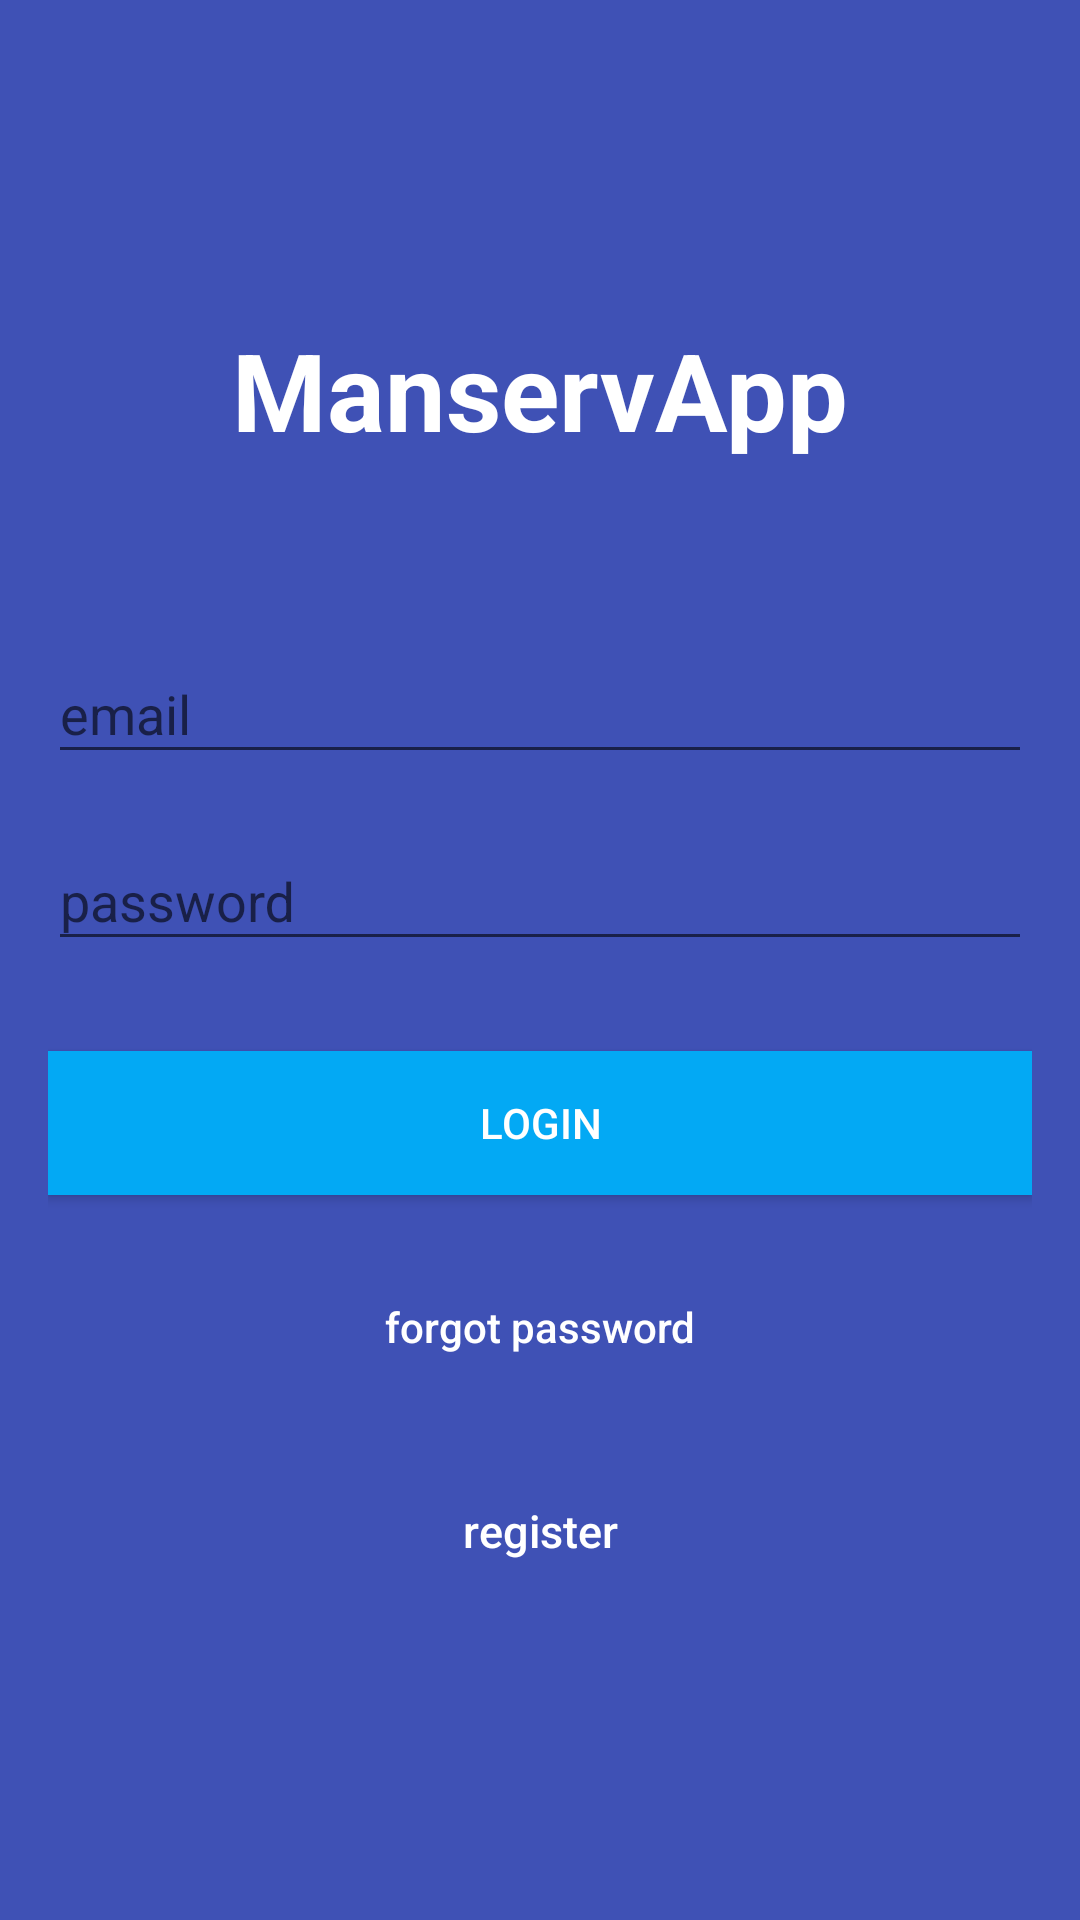

Here is an Android app screen rendered from its layout file. Give the layout XML and the strings, colors and styles it references.
<!-- AndroidManifest.xml: application theme AppTheme -->
<!-- res/layout/activity_login.xml -->
<?xml version="1.0" encoding="utf-8"?>
<android.support.constraint.ConstraintLayout xmlns:android="http://schemas.android.com/apk/res/android"
    xmlns:app="http://schemas.android.com/apk/res-auto"
    xmlns:tools="http://schemas.android.com/tools"
    android:layout_width="match_parent"
    android:layout_height="match_parent"
    tools:context=".LoginActivity">

    <LinearLayout
        android:layout_width="fill_parent"
        android:layout_height="fill_parent"
        android:background="@color/colorPrimary"
        android:gravity="center"
        android:orientation="vertical"
        android:padding="@dimen/activity_horizontal_margin">


        <TextView
            android:id="@+id/textView3"
            android:layout_width="match_parent"
            android:layout_height="100dp"
            android:text="@string/app_name"
            android:textAlignment="center"
            android:textColor="@color/white"
            android:textSize="36sp"
            android:textStyle="normal|bold" />

        <android.support.design.widget.TextInputLayout
            android:layout_width="match_parent"
            android:layout_height="wrap_content">

            <EditText
                android:id="@+id/login_etx_email"
                android:layout_width="match_parent"
                android:layout_height="wrap_content"
                android:layout_marginBottom="10dp"
                android:hint="email"
                android:inputType="textEmailAddress"
                android:textColor="@android:color/white"
                android:textColorHint="@android:color/white" />
        </android.support.design.widget.TextInputLayout>

        <android.support.design.widget.TextInputLayout
            android:layout_width="match_parent"
            android:layout_height="wrap_content">

            <EditText
                android:id="@+id/login_etx_pass"
                android:layout_width="fill_parent"
                android:layout_height="wrap_content"
                android:layout_marginBottom="10dp"
                android:hint="password"
                android:inputType="textPassword"
                android:textColor="@android:color/white"
                android:textColorHint="@android:color/white" />
        </android.support.design.widget.TextInputLayout>

        

        <Button
            android:id="@+id/login_btn_login"
            android:layout_width="fill_parent"
            android:layout_height="wrap_content"
            android:layout_marginTop="20dip"
            android:background="@color/colorAccent"
            android:text="LOGIN"
            android:textColor="@android:color/white" />

        <Button
            android:id="@+id/login_btn_resetpass"
            android:layout_width="fill_parent"
            android:layout_height="wrap_content"
            android:layout_marginTop="20dip"
            android:background="@null"
            android:text="forgot password"
            android:textAllCaps="false"
            android:textColor="@android:color/white" />

        

        <Button
            android:id="@+id/login_btn_signup"
            android:layout_width="fill_parent"
            android:layout_height="wrap_content"
            android:layout_marginTop="20dip"
            android:background="@null"
            android:text="register"
            android:textAllCaps="false"
            android:textColor="@android:color/white"
            android:textSize="15dp" />
    </LinearLayout>

    <ProgressBar
        android:id="@+id/progressBar"
        android:layout_width="30dp"
        android:layout_height="30dp"
        android:layout_gravity="center|bottom"
        android:layout_marginBottom="20dp"
        android:visibility="gone" />

</android.support.constraint.ConstraintLayout>
<!-- resources referenced by this layout -->
<resources>
  <color name="colorAccent">#03A9F4</color>
  <color name="colorPrimary">#3F51B5</color>
  <color name="white">#ffffff</color>
  <dimen name="activity_horizontal_margin">16dp</dimen>
  <string name="app_name">ManservApp</string>
  <style name="AppTheme" parent="Theme.AppCompat.Light.NoActionBar">
          
          <item name="colorPrimary">@color/colorPrimary</item>
          <item name="colorPrimaryDark">@color/colorPrimaryDark</item>
          <item name="colorAccent">@color/colorAccent</item>
  
  
          <item name="coordinatorLayoutStyle">@style/Widget.Design.CoordinatorLayout</item>
          <item name="cardViewStyle">@style/CardView</item>
  
      </style>
  <color name="colorPrimaryDark">#303F9F</color>
</resources>
